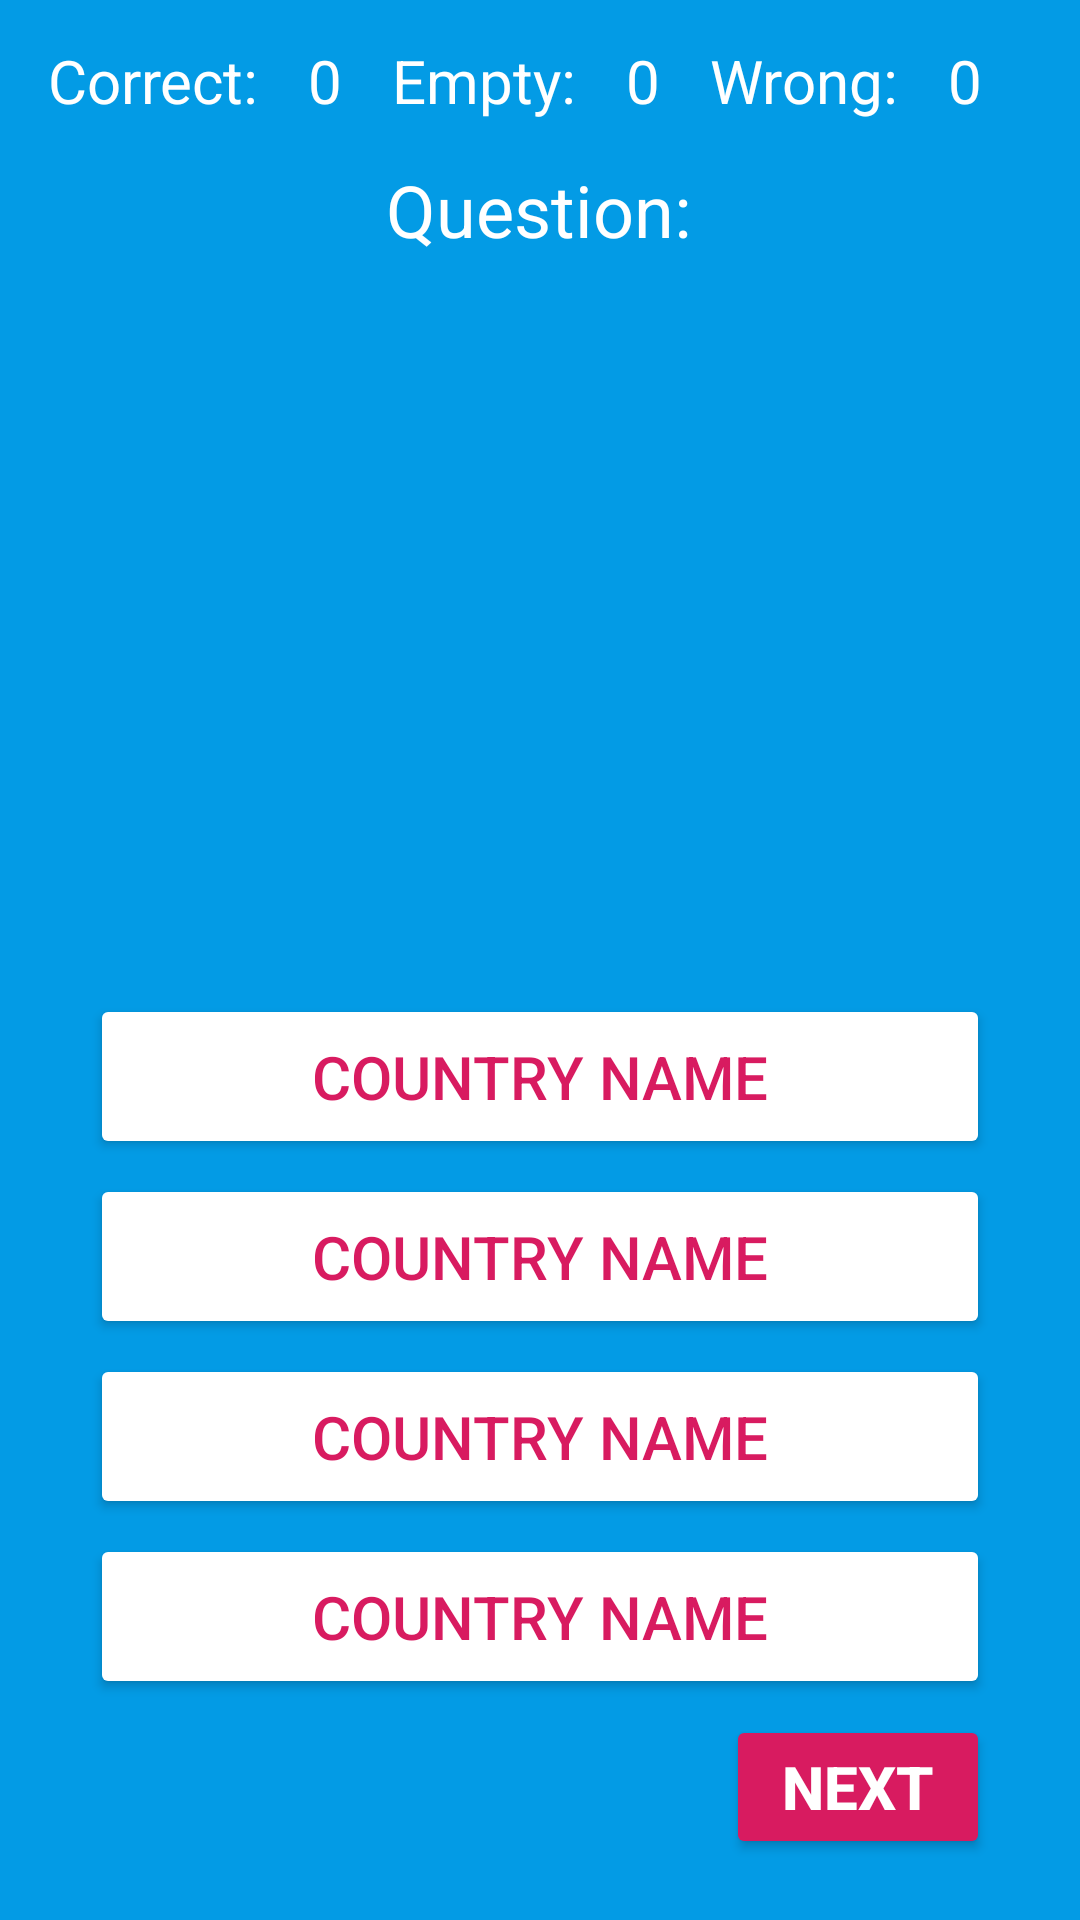

Reconstruct the res/layout file that produces this screen, plus the resources it refers to.
<!-- AndroidManifest.xml: application theme Theme.FlagQuizApp -->
<!-- res/layout/fragment_quiz.xml -->
<?xml version="1.0" encoding="utf-8"?>
<androidx.constraintlayout.widget.ConstraintLayout xmlns:android="http://schemas.android.com/apk/res/android"
    xmlns:app="http://schemas.android.com/apk/res-auto"
    xmlns:tools="http://schemas.android.com/tools"
    android:layout_width="match_parent"
    android:layout_height="match_parent"
    android:background="@color/my_background"
    tools:context=".view.FragmentQuiz">

    <LinearLayout
        android:id="@+id/linearLayout"
        android:layout_width="match_parent"
        android:layout_height="wrap_content"
        android:layout_marginStart="8dp"
        android:layout_marginEnd="8dp"
        android:orientation="horizontal"
        android:padding="8dp"
        app:layout_constraintBottom_toTopOf="@+id/question"
        app:layout_constraintEnd_toEndOf="parent"
        app:layout_constraintStart_toStartOf="parent"
        app:layout_constraintTop_toTopOf="parent"
        app:layout_constraintVertical_bias="0.5">

        <TextView
            android:layout_width="wrap_content"
            android:layout_height="wrap_content"
            android:layout_weight="1"
            android:text="@string/correct_text"
            android:textColor="@color/white"
            android:textSize="20sp" />

        <TextView
            android:id="@+id/correct"
            android:layout_width="wrap_content"
            android:layout_height="wrap_content"
            android:layout_weight="1"
            android:text="@string/correct_number"
            android:textColor="@color/white"
            android:textSize="20sp" />

        <TextView
            android:layout_width="wrap_content"
            android:layout_height="wrap_content"
            android:layout_weight="1"
            android:text="@string/empty_text"
            android:textColor="@color/white"
            android:textSize="20sp" />

        <TextView
            android:id="@+id/empty"
            android:layout_width="wrap_content"
            android:layout_height="wrap_content"
            android:layout_weight="1"
            android:text="@string/empty_number"
            android:textColor="@color/white"
            android:textSize="20sp" />

        <TextView
            android:layout_width="wrap_content"
            android:layout_height="wrap_content"
            android:layout_weight="1"
            android:text="@string/wrong_text"
            android:textColor="@color/white"
            android:textSize="20sp" />

        <TextView
            android:id="@+id/wrong"
            android:layout_width="wrap_content"
            android:layout_height="wrap_content"
            android:layout_weight="1"
            android:text="@string/wrong_number"
            android:textColor="@color/white"
            android:textSize="20sp" />
    </LinearLayout>

    <TextView
        android:id="@+id/question"
        android:layout_width="wrap_content"
        android:layout_height="wrap_content"
        android:layout_marginStart="176dp"
        android:layout_marginEnd="177dp"
        android:text="@string/question_number"
        android:textColor="@color/white"
        android:textSize="24sp"
        app:layout_constraintBottom_toTopOf="@+id/flag"
        app:layout_constraintEnd_toEndOf="parent"
        app:layout_constraintHorizontal_bias="0.5"
        app:layout_constraintStart_toStartOf="parent"
        app:layout_constraintTop_toBottomOf="@+id/linearLayout"
        app:layout_constraintVertical_bias="0.5" />

    <ImageView
        android:id="@+id/flag"
        android:layout_width="350dp"
        android:layout_height="200dp"
        android:layout_marginTop="30dp"
        android:scaleType="centerCrop"
        android:src="@drawable/argentina"
        app:layout_constraintBottom_toTopOf="@+id/linearLayout2"
        app:layout_constraintEnd_toEndOf="parent"
        app:layout_constraintHorizontal_bias="0.5"
        app:layout_constraintStart_toStartOf="parent"
        app:layout_constraintTop_toBottomOf="@+id/question"
        app:layout_constraintVertical_bias="0.5" />

    <LinearLayout
        android:id="@+id/linearLayout2"
        android:layout_width="match_parent"
        android:layout_height="wrap_content"
        android:orientation="vertical"
        app:layout_constraintBottom_toTopOf="@+id/buttonNext"
        app:layout_constraintEnd_toEndOf="parent"
        app:layout_constraintStart_toStartOf="parent"
        app:layout_constraintTop_toBottomOf="@+id/flag"
        app:layout_constraintVertical_bias="0.5">

        <Button
            android:id="@+id/buttonA"
            android:layout_width="match_parent"
            android:layout_height="55dp"
            android:layout_marginStart="30dp"
            android:layout_marginTop="5dp"
            android:layout_marginEnd="30dp"
            android:backgroundTint="@color/white"
            android:text="@string/button_option"
            android:textColor="@color/pink"
            android:textSize="20sp"
            app:cornerRadius="10dp" />

        <Button
            android:id="@+id/buttonB"
            android:layout_width="match_parent"
            android:layout_height="55dp"
            android:layout_marginStart="30dp"
            android:layout_marginTop="5dp"
            android:layout_marginEnd="30dp"
            android:backgroundTint="@color/white"
            android:text="@string/button_option"
            android:textColor="@color/pink"
            android:textSize="20sp"
            app:cornerRadius="10dp" />

        <Button
            android:id="@+id/buttonC"
            android:layout_width="match_parent"
            android:layout_height="55dp"
            android:layout_marginStart="30dp"
            android:layout_marginTop="5dp"
            android:layout_marginEnd="30dp"
            android:backgroundTint="@color/white"
            android:text="@string/button_option"
            android:textColor="@color/pink"
            android:textSize="20sp"
            app:cornerRadius="10dp" />

        <Button
            android:id="@+id/buttonD"
            android:layout_width="match_parent"
            android:layout_height="55dp"
            android:layout_marginStart="30dp"
            android:layout_marginTop="5dp"
            android:layout_marginEnd="30dp"
            android:backgroundTint="@color/white"
            android:text="@string/button_option"
            android:textColor="@color/pink"
            android:textSize="20sp"
            app:cornerRadius="10dp" />
    </LinearLayout>

    <Button
        android:id="@+id/buttonNext"
        android:layout_width="wrap_content"
        android:layout_height="wrap_content"
        android:layout_marginEnd="30dp"
        android:layout_marginBottom="15dp"
        android:backgroundTint="@color/pink"
        android:drawableEnd="@drawable/next"
        android:text="@string/button_next"
        android:textSize="20sp"
        android:textStyle="bold"
        android:textColor="@color/white"
        app:cornerRadius="10dp"
        app:layout_constraintBottom_toBottomOf="parent"
        app:layout_constraintEnd_toEndOf="parent"
        app:layout_constraintTop_toBottomOf="@+id/linearLayout2"
        app:layout_constraintVertical_bias="0.5" />

</androidx.constraintlayout.widget.ConstraintLayout>
<!-- resources referenced by this layout -->
<resources>
  <color name="my_background">#039BE5</color>
  <color name="pink">#D81B60</color>
  <color name="white">#FFFFFFFF</color>
  <string name="button_next">Next</string>
  <string name="button_option">Country Name</string>
  <string name="correct_number">0</string>
  <string name="correct_text">Correct: </string>
  <string name="empty_number">0</string>
  <string name="empty_text">Empty: </string>
  <string name="question_number">Question: </string>
  <string name="wrong_number">0</string>
  <string name="wrong_text">Wrong: </string>
  <style name="Theme.FlagQuizApp" parent="Base.Theme.FlagQuizApp" />
  <style name="Base.Theme.FlagQuizApp" parent="Theme.Material3.DayNight.NoActionBar">
          
          
  
          <item name="android:statusBarColor">@color/my_background</item>
  
          <item name="android:windowSplashScreenAnimatedIcon">@drawable/informatica</item>
      </style>
  <!-- drawable informatica: png bitmap (drawable, 14269 bytes) -->
</resources>
